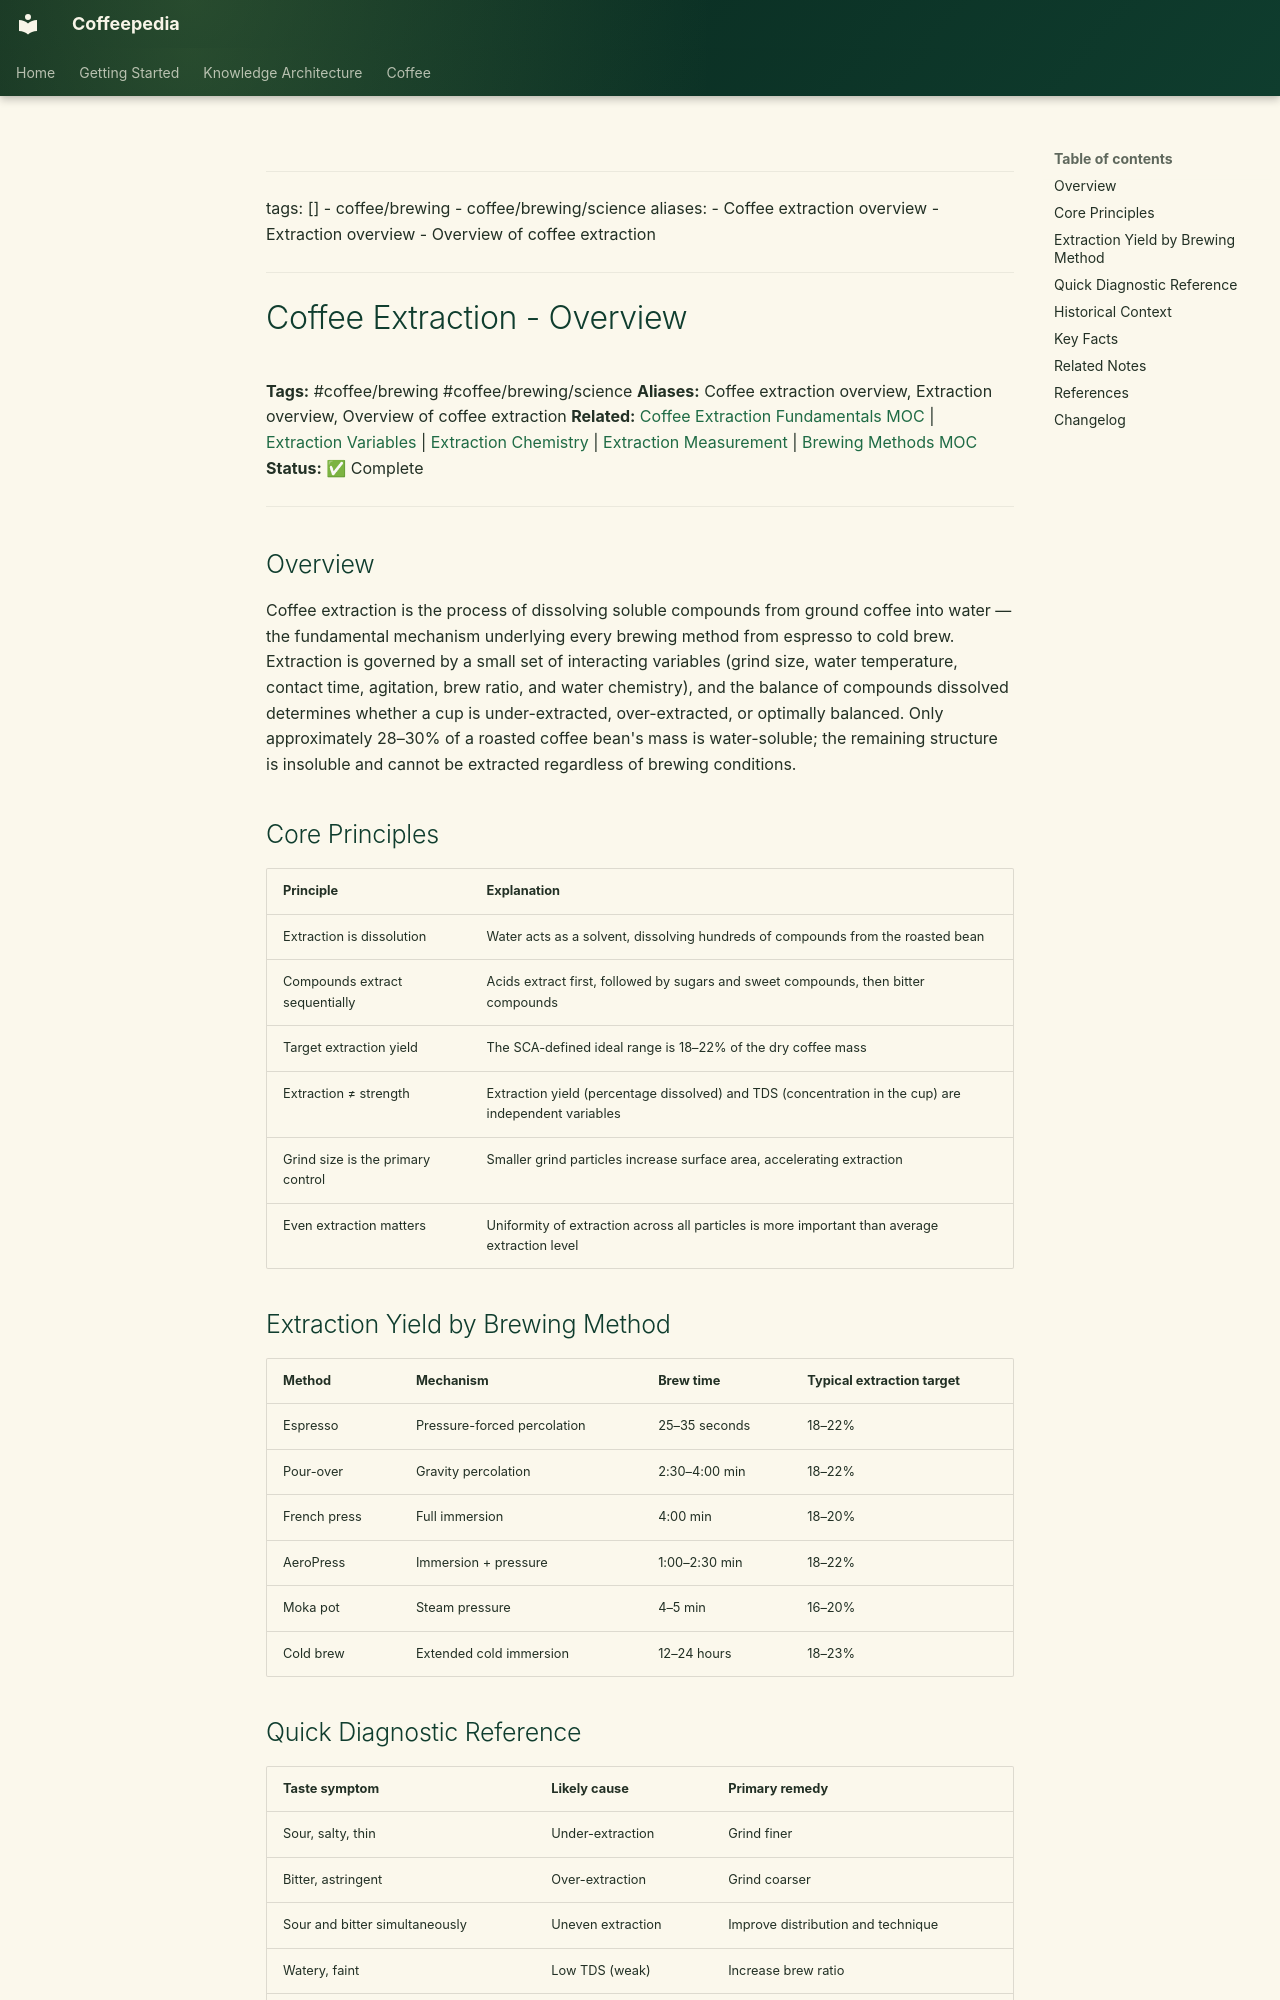

repository: Vauldt/all-about-coffee · page: coffee/coffee-extraction/coffee-extraction-overview/index.html · generator: mkdocs

---
tags: []
  - coffee/brewing
  - coffee/brewing/science
aliases:
  - Coffee extraction overview
  - Extraction overview
  - Overview of coffee extraction
---

# Coffee Extraction - Overview

**Tags:** #coffee/brewing #coffee/brewing/science
**Aliases:** Coffee extraction overview, Extraction overview, Overview of coffee extraction
**Related:** [Coffee Extraction Fundamentals MOC](../maps-of-content/coffee-extraction-fundamentals-moc.md) | [Extraction Variables](../brewing-fundamentals/extraction-variables.md) | [Extraction Chemistry](../extraction/extraction-chemistry.md) | [Extraction Measurement](../brewing-fundamentals/extraction-measurement.md) | [Brewing Methods MOC](../maps-of-content/brewing-methods-moc.md)
**Status:** ✅ Complete

---

## Overview

Coffee extraction is the process of dissolving soluble compounds from ground coffee into water — the fundamental mechanism underlying every brewing method from espresso to cold brew. Extraction is governed by a small set of interacting variables (grind size, water temperature, contact time, agitation, brew ratio, and water chemistry), and the balance of compounds dissolved determines whether a cup is under-extracted, over-extracted, or optimally balanced. Only approximately 28–30% of a roasted coffee bean's mass is water-soluble; the remaining structure is insoluble and cannot be extracted regardless of brewing conditions.

## Core Principles

| Principle | Explanation |
| :--- | :--- |
| Extraction is dissolution | Water acts as a solvent, dissolving hundreds of compounds from the roasted bean |
| Compounds extract sequentially | Acids extract first, followed by sugars and sweet compounds, then bitter compounds |
| Target extraction yield | The SCA-defined ideal range is 18–22% of the dry coffee mass |
| Extraction ≠ strength | Extraction yield (percentage dissolved) and TDS (concentration in the cup) are independent variables |
| Grind size is the primary control | Smaller grind particles increase surface area, accelerating extraction |
| Even extraction matters | Uniformity of extraction across all particles is more important than average extraction level |

## Extraction Yield by Brewing Method

| Method | Mechanism | Brew time | Typical extraction target |
| :--- | :--- | :--- | :--- |
| Espresso | Pressure-forced percolation | 25–35 seconds | 18–22% |
| Pour-over | Gravity percolation | 2:30–4:00 min | 18–22% |
| French press | Full immersion | 4:00 min | 18–20% |
| AeroPress | Immersion + pressure | 1:00–2:30 min | 18–22% |
| Moka pot | Steam pressure | 4–5 min | 16–20% |
| Cold brew | Extended cold immersion | 12–24 hours | 18–23% |

## Quick Diagnostic Reference

| Taste symptom | Likely cause | Primary remedy |
| :--- | :--- | :--- |
| Sour, salty, thin | Under-extraction | Grind finer |
| Bitter, astringent | Over-extraction | Grind coarser |
| Sour and bitter simultaneously | Uneven extraction | Improve distribution and technique |
| Watery, faint | Low TDS (weak) | Increase brew ratio |
| Overwhelming, heavy | High TDS (strong) | Decrease brew ratio |
